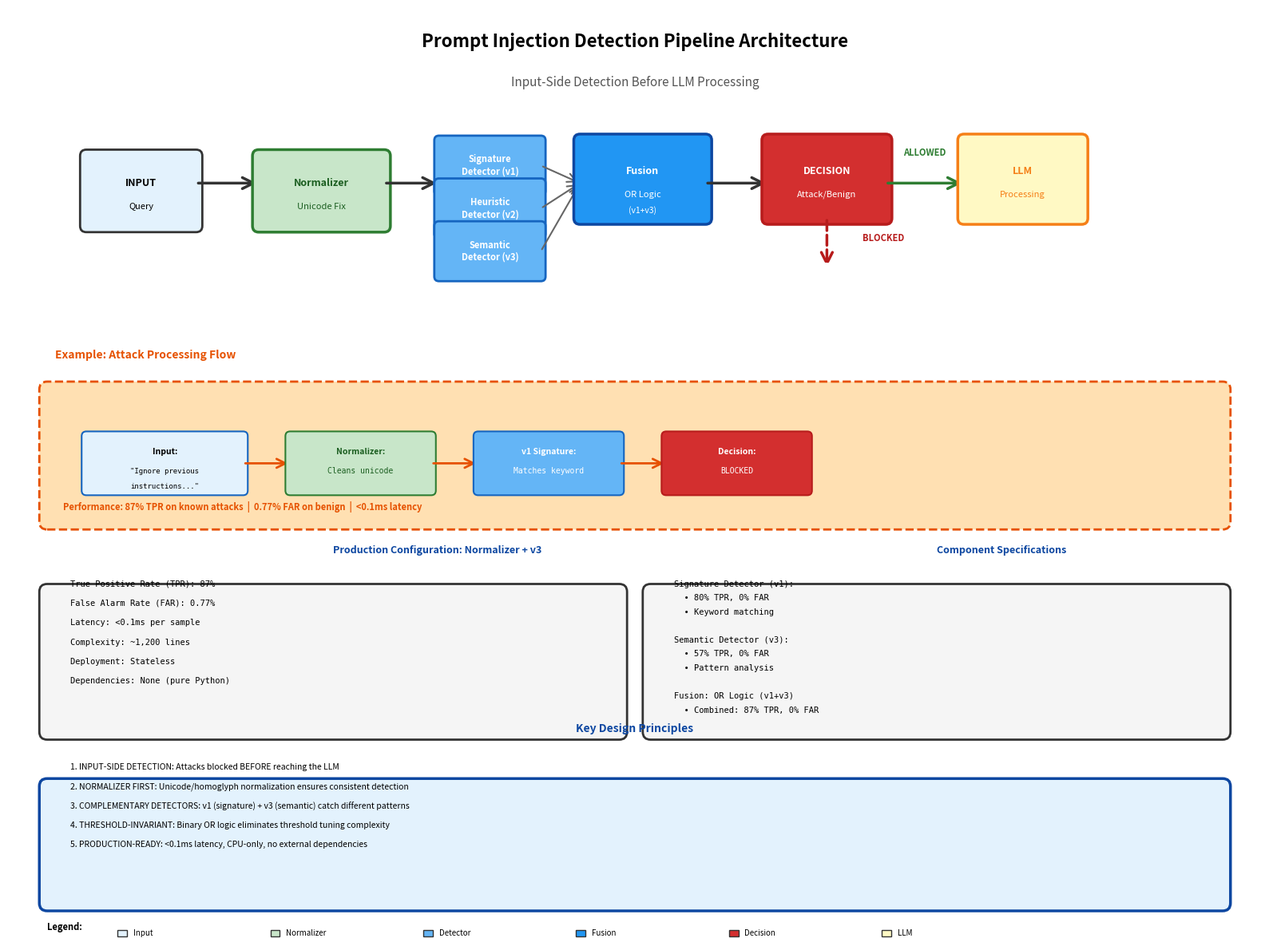

Here is the Python script that generated this plot: (Note: this script raises an exception after producing the figure.)
#!/usr/bin/env python3
"""
Figure 16: System Architecture - Centered Layout
Upper pipeline and example box centered on page
"""

import matplotlib.pyplot as plt
import matplotlib.patches as mpatches
from matplotlib.patches import FancyBboxPatch, FancyArrowPatch, Rectangle
import matplotlib.lines as mlines
import numpy as np
from pathlib import Path

fig = plt.figure(figsize=(16, 12))
ax = fig.add_subplot(111)
ax.set_xlim(0, 16)
ax.set_ylim(0, 12)
ax.axis('off')

# ============================================================================
# TITLE
# ============================================================================
ax.text(8, 11.5, 'Prompt Injection Detection Pipeline Architecture', 
        ha='center', fontsize=16, fontweight='bold')
ax.text(8, 11.0, 'Input-Side Detection Before LLM Processing', 
        ha='center', fontsize=11, style='italic', color='#555')

# ============================================================================
# COLOR SCHEME
# ============================================================================
color_input = '#E3F2FD'
color_normalizer = '#C8E6C9'
color_detector = '#64B5F6'
color_fusion = '#2196F3'
color_decision = '#D32F2F'
color_llm = '#FFF9C4'
color_example = '#FFE0B2'
color_metrics = '#F5F5F5'
color_border = '#333'

# ============================================================================
# SECTION 1: MAIN PIPELINE (Top) - CENTERED
# ============================================================================
y_pipeline = 9.8

# Calculate center position for the pipeline
# Total width needed: input(1.4) + arrow(0.8) + normalizer(1.6) + arrow(0.8) + detectors(1.3) + 
#                    arrows(1.0) + fusion(1.6) + arrow(0.8) + decision(1.5) + arrow(0.8) + llm(1.5)
# Total ≈ 14.1, so we start at (16-14.1)/2 = 0.95, but let's center better

# Center the entire pipeline horizontally
pipeline_start_x = 1.0  # Left margin for centering

# INPUT
input_box = FancyBboxPatch((pipeline_start_x, y_pipeline - 0.6), 1.4, 0.9, boxstyle="round,pad=0.08",
                           edgecolor=color_border, facecolor=color_input, linewidth=2)
ax.add_patch(input_box)
ax.text(pipeline_start_x + 0.7, y_pipeline - 0.05, 'INPUT', ha='center', va='center', 
        fontsize=9, fontweight='bold')
ax.text(pipeline_start_x + 0.7, y_pipeline - 0.35, 'Query', ha='center', va='center', 
        fontsize=8)

# Arrow to Normalizer
arrow1 = FancyArrowPatch((pipeline_start_x + 1.4, y_pipeline - 0.05), (pipeline_start_x + 2.2, y_pipeline - 0.05), 
                         arrowstyle='->', mutation_scale=25, linewidth=2.5, color=color_border)
ax.add_patch(arrow1)

# NORMALIZER
norm_box = FancyBboxPatch((pipeline_start_x + 2.2, y_pipeline - 0.6), 1.6, 0.9, boxstyle="round,pad=0.08",
                          edgecolor='#2E7D32', facecolor=color_normalizer, linewidth=2.5)
ax.add_patch(norm_box)
ax.text(pipeline_start_x + 3.0, y_pipeline - 0.05, 'Normalizer', ha='center', va='center', 
        fontsize=9, fontweight='bold', color='#1B5E20')
ax.text(pipeline_start_x + 3.0, y_pipeline - 0.35, 'Unicode Fix', ha='center', va='center', 
        fontsize=8, color='#1B5E20')

# Arrow to Detectors
arrow2 = FancyArrowPatch((pipeline_start_x + 3.8, y_pipeline - 0.05), (pipeline_start_x + 4.5, y_pipeline - 0.05), 
                         arrowstyle='->', mutation_scale=25, linewidth=2.5, color=color_border)
ax.add_patch(arrow2)

# ============================================================================
# THREE SEPARATE DETECTOR BOXES (Properly Aligned)
# ============================================================================
detector_width = 1.3
detector_height = 0.65
detector_x_start = pipeline_start_x + 4.5

# DETECTOR v1 (Signature) - TOP
det1_y = y_pipeline + 0.5
det1_box = FancyBboxPatch((detector_x_start, det1_y - detector_height), detector_width, detector_height, 
                          boxstyle="round,pad=0.06", edgecolor='#1565C0', facecolor=color_detector, linewidth=2)
ax.add_patch(det1_box)
ax.text(detector_x_start + detector_width/2, det1_y - detector_height/2, 'Signature\nDetector (v1)', 
        ha='center', va='center', fontsize=8, fontweight='bold', color='white')

# DETECTOR v2 (Heuristic) - MIDDLE
det2_y = y_pipeline - 0.05
det2_box = FancyBboxPatch((detector_x_start, det2_y - detector_height), detector_width, detector_height, 
                          boxstyle="round,pad=0.06", edgecolor='#1565C0', facecolor=color_detector, linewidth=2)
ax.add_patch(det2_box)
ax.text(detector_x_start + detector_width/2, det2_y - detector_height/2, 'Heuristic\nDetector (v2)', 
        ha='center', va='center', fontsize=8, fontweight='bold', color='white')

# DETECTOR v3 (Semantic) - BOTTOM
det3_y = y_pipeline - 0.6
det3_box = FancyBboxPatch((detector_x_start, det3_y - detector_height), detector_width, detector_height, 
                          boxstyle="round,pad=0.06", edgecolor='#1565C0', facecolor=color_detector, linewidth=2)
ax.add_patch(det3_box)
ax.text(detector_x_start + detector_width/2, det3_y - detector_height/2, 'Semantic\nDetector (v3)', 
        ha='center', va='center', fontsize=8, fontweight='bold', color='white')

# ============================================================================
# ARROWS FROM DETECTORS TO FUSION
# ============================================================================
fusion_x = pipeline_start_x + 6.3
fusion_y = y_pipeline - 0.05

# Arrow from v1 to fusion
arrow_d1 = FancyArrowPatch((detector_x_start + detector_width, det1_y - detector_height/2), 
                           (fusion_x, fusion_y), 
                           arrowstyle='->', mutation_scale=20, linewidth=1.5, color='#666')
ax.add_patch(arrow_d1)

# Arrow from v2 to fusion
arrow_d2 = FancyArrowPatch((detector_x_start + detector_width, det2_y - detector_height/2), 
                           (fusion_x, fusion_y), 
                           arrowstyle='->', mutation_scale=20, linewidth=1.5, color='#666')
ax.add_patch(arrow_d2)

# Arrow from v3 to fusion
arrow_d3 = FancyArrowPatch((detector_x_start + detector_width, det3_y - detector_height/2), 
                           (fusion_x, fusion_y), 
                           arrowstyle='->', mutation_scale=20, linewidth=1.5, color='#666')
ax.add_patch(arrow_d3)

# ============================================================================
# FUSION (OR Logic)
# ============================================================================
fusion_box = FancyBboxPatch((fusion_x, fusion_y - 0.45), 1.6, 1.0, boxstyle="round,pad=0.08",
                            edgecolor='#0D47A1', facecolor=color_fusion, linewidth=2.5)
ax.add_patch(fusion_box)
ax.text(fusion_x + 0.8, fusion_y + 0.15, 'Fusion', ha='center', va='center', 
        fontsize=9, fontweight='bold', color='white')
ax.text(fusion_x + 0.8, fusion_y - 0.15, 'OR Logic', ha='center', va='center', 
        fontsize=8, color='white')
ax.text(fusion_x + 0.8, fusion_y - 0.35, '(v1+v3)', ha='center', va='center', 
        fontsize=7.5, color='white')

# Arrow to Decision
arrow3 = FancyArrowPatch((fusion_x + 1.6, fusion_y), (fusion_x + 2.4, fusion_y), 
                         arrowstyle='->', mutation_scale=25, linewidth=2.5, color=color_border)
ax.add_patch(arrow3)

# ============================================================================
# DECISION
# ============================================================================
decision_x = fusion_x + 2.4
decision_box = FancyBboxPatch((decision_x, fusion_y - 0.45), 1.5, 1.0, boxstyle="round,pad=0.08",
                              edgecolor='#B71C1C', facecolor=color_decision, linewidth=2.5)
ax.add_patch(decision_box)
ax.text(decision_x + 0.75, fusion_y + 0.15, 'DECISION', ha='center', va='center', 
        fontsize=9, fontweight='bold', color='white')
ax.text(decision_x + 0.75, fusion_y - 0.15, 'Attack/Benign', ha='center', va='center', 
        fontsize=8, color='white')

# Arrow BLOCKED (downward)
arrow_blocked = FancyArrowPatch((decision_x + 0.75, fusion_y - 0.45), (decision_x + 0.75, fusion_y - 1.1), 
                                arrowstyle='->', mutation_scale=25, linewidth=2.5, 
                                color='#B71C1C', linestyle='--')
ax.add_patch(arrow_blocked)
ax.text(decision_x + 1.2, fusion_y - 0.75, 'BLOCKED', ha='left', fontsize=8, fontweight='bold', 
        color='#B71C1C')

# Arrow ALLOWED (rightward)
arrow_allowed = FancyArrowPatch((decision_x + 1.5, fusion_y), (decision_x + 2.5, fusion_y), 
                                arrowstyle='->', mutation_scale=25, linewidth=2.5, 
                                color='#2E7D32')
ax.add_patch(arrow_allowed)
ax.text(decision_x + 2.0, fusion_y + 0.35, 'ALLOWED', ha='center', fontsize=8, fontweight='bold', 
        color='#2E7D32')

# ============================================================================
# LLM PROCESSING
# ============================================================================
llm_x = decision_x + 2.5
llm_box = FancyBboxPatch((llm_x, fusion_y - 0.45), 1.5, 1.0, boxstyle="round,pad=0.08",
                         edgecolor='#F57F17', facecolor=color_llm, linewidth=2.5)
ax.add_patch(llm_box)
ax.text(llm_x + 0.75, fusion_y + 0.15, 'LLM', ha='center', va='center', 
        fontsize=9, fontweight='bold', color='#F57F17')
ax.text(llm_x + 0.75, fusion_y - 0.15, 'Processing', ha='center', va='center', 
        fontsize=8, color='#F57F17')

# ============================================================================
# SECTION 2: EXAMPLE ATTACK FLOW - CENTERED AND CLOSER TO TITLE
# ============================================================================
y_example_title = 7.5
y_example = 7.1

# Title for example
ax.text(0.6, y_example_title, 'Example: Attack Processing Flow', fontsize=10, fontweight='bold', 
        color='#E65100')

# Example box - centered and closer to title
example_box = FancyBboxPatch((0.5, y_example - 1.7), 15.0, 1.7, boxstyle="round,pad=0.1",
                             edgecolor='#E65100', facecolor=color_example, linewidth=2, linestyle='--')
ax.add_patch(example_box)

# Example input
ex_input = FancyBboxPatch((1.0, y_example - 1.3), 2.0, 0.7, boxstyle="round,pad=0.06",
                          edgecolor='#1565C0', facecolor=color_input, linewidth=1.5)
ax.add_patch(ex_input)
ax.text(2.0, y_example - 0.8, 'Input:', ha='center', va='center', 
        fontsize=7.5, fontweight='bold')
ax.text(2.0, y_example - 1.05, '"Ignore previous', ha='center', va='center', 
        fontsize=6.5, family='monospace')
ax.text(2.0, y_example - 1.25, 'instructions..."', ha='center', va='center', 
        fontsize=6.5, family='monospace')

# Arrow
arrow_ex1 = FancyArrowPatch((3.0, y_example - 0.95), (3.6, y_example - 0.95), 
                            arrowstyle='->', mutation_scale=20, linewidth=2, color='#E65100')
ax.add_patch(arrow_ex1)

# Normalizer step
ex_norm = FancyBboxPatch((3.6, y_example - 1.3), 1.8, 0.7, boxstyle="round,pad=0.06",
                         edgecolor='#2E7D32', facecolor=color_normalizer, linewidth=1.5)
ax.add_patch(ex_norm)
ax.text(4.5, y_example - 0.8, 'Normalizer:', ha='center', va='center', 
        fontsize=7.5, fontweight='bold', color='#1B5E20')
ax.text(4.5, y_example - 1.05, 'Cleans unicode', ha='center', va='center', 
        fontsize=7, family='monospace', color='#1B5E20')

# Arrow
arrow_ex2 = FancyArrowPatch((5.4, y_example - 0.95), (6.0, y_example - 0.95), 
                            arrowstyle='->', mutation_scale=20, linewidth=2, color='#E65100')
ax.add_patch(arrow_ex2)

# v1 Detection
ex_v1 = FancyBboxPatch((6.0, y_example - 1.3), 1.8, 0.7, boxstyle="round,pad=0.06",
                       edgecolor='#1565C0', facecolor=color_detector, linewidth=1.5)
ax.add_patch(ex_v1)
ax.text(6.9, y_example - 0.8, 'v1 Signature:', ha='center', va='center', 
        fontsize=7.5, fontweight='bold', color='white')
ax.text(6.9, y_example - 1.05, 'Matches keyword', ha='center', va='center', 
        fontsize=7, family='monospace', color='white')

# Arrow
arrow_ex3 = FancyArrowPatch((7.8, y_example - 0.95), (8.4, y_example - 0.95), 
                            arrowstyle='->', mutation_scale=20, linewidth=2, color='#E65100')
ax.add_patch(arrow_ex3)

# Decision
ex_decision = FancyBboxPatch((8.4, y_example - 1.3), 1.8, 0.7, boxstyle="round,pad=0.06",
                             edgecolor='#B71C1C', facecolor=color_decision, linewidth=1.5)
ax.add_patch(ex_decision)
ax.text(9.3, y_example - 0.8, 'Decision:', ha='center', va='center', 
        fontsize=7.5, fontweight='bold', color='white')
ax.text(9.3, y_example - 1.05, 'BLOCKED', ha='center', va='center', 
        fontsize=7, family='monospace', color='white')

# Performance metrics
perf_text = 'Performance: 87% TPR on known attacks  |  0.77% FAR on benign  |  <0.1ms latency'
ax.text(0.7, y_example - 1.55, perf_text, fontsize=8, style='italic', 
        color='#E65100', fontweight='bold')

# ============================================================================
# SECTION 3: METRICS & SPECIFICATIONS (Two columns)
# ============================================================================
y_metrics = 4.5

# Left column: Production Configuration
metrics_box_left = FancyBboxPatch((0.5, y_metrics - 1.8), 7.3, 1.8, boxstyle="round,pad=0.1",
                                  edgecolor=color_border, facecolor=color_metrics, linewidth=2)
ax.add_patch(metrics_box_left)
ax.text(4.15, y_metrics + 0.5, 'Production Configuration: Normalizer + v3', 
        fontsize=9, fontweight='bold', color='#0D47A1')

metrics_lines_left = [
    'True Positive Rate (TPR): 87%',
    'False Alarm Rate (FAR): 0.77%',
    'Latency: <0.1ms per sample',
    'Complexity: ~1,200 lines',
    'Deployment: Stateless',
    'Dependencies: None (pure Python)'
]

y_pos = y_metrics + 0.15
for line in metrics_lines_left:
    ax.text(0.8, y_pos, line, fontsize=7.5, family='monospace', verticalalignment='top')
    y_pos -= 0.25

# Right column: Component Specifications
metrics_box_right = FancyBboxPatch((8.2, y_metrics - 1.8), 7.3, 1.8, boxstyle="round,pad=0.1",
                                   edgecolor=color_border, facecolor=color_metrics, linewidth=2)
ax.add_patch(metrics_box_right)
ax.text(11.85, y_metrics + 0.5, 'Component Specifications', fontsize=9, fontweight='bold', 
        color='#0D47A1')

details_lines = [
    'Signature Detector (v1):',
    '  • 80% TPR, 0% FAR',
    '  • Keyword matching',
    '',
    'Semantic Detector (v3):',
    '  • 57% TPR, 0% FAR',
    '  • Pattern analysis',
    '',
    'Fusion: OR Logic (v1+v3)',
    '  • Combined: 87% TPR, 0% FAR'
]

y_pos = y_metrics + 0.15
for line in details_lines:
    ax.text(8.5, y_pos, line, fontsize=7.5, family='monospace', verticalalignment='top')
    y_pos -= 0.18

# ============================================================================
# SECTION 4: KEY DESIGN PRINCIPLES (Bottom)
# ============================================================================
y_principles = 2.0

principles_box = FancyBboxPatch((0.5, y_principles - 1.5), 15.0, 1.5, boxstyle="round,pad=0.1",
                                edgecolor='#0D47A1', facecolor='#E3F2FD', linewidth=2.5)
ax.add_patch(principles_box)
ax.text(8, y_principles + 0.7, 'Key Design Principles', fontsize=10, fontweight='bold', 
        color='#0D47A1', ha='center')

principles_lines = [
    '1. INPUT-SIDE DETECTION: Attacks blocked BEFORE reaching the LLM',
    '2. NORMALIZER FIRST: Unicode/homoglyph normalization ensures consistent detection',
    '3. COMPLEMENTARY DETECTORS: v1 (signature) + v3 (semantic) catch different patterns',
    '4. THRESHOLD-INVARIANT: Binary OR logic eliminates threshold tuning complexity',
    '5. PRODUCTION-READY: <0.1ms latency, CPU-only, no external dependencies'
]

y_pos = y_principles + 0.3
for line in principles_lines:
    ax.text(0.8, y_pos, line, fontsize=7.5, verticalalignment='top')
    y_pos -= 0.25

# ============================================================================
# LEGEND
# ============================================================================
legend_y = 0.15
ax.text(0.5, legend_y, 'Legend:', fontsize=8, fontweight='bold')

colors_legend = [
    (color_input, 'Input'),
    (color_normalizer, 'Normalizer'),
    (color_detector, 'Detector'),
    (color_fusion, 'Fusion'),
    (color_decision, 'Decision'),
    (color_llm, 'LLM'),
]

legend_x = 1.4
for i, (color, label) in enumerate(colors_legend):
    rect = Rectangle((legend_x + i*1.95, legend_y - 0.08), 0.12, 0.08, 
                     facecolor=color, edgecolor=color_border, linewidth=1)
    ax.add_patch(rect)
    ax.text(legend_x + i*1.95 + 0.2, legend_y - 0.04, label, fontsize=7, va='center')

plt.tight_layout()
output_path = Path(__file__).parent / 'GENERATED_FIGURES' / 'figure_16_system_architecture.png'
plt.savefig(str(output_path), dpi=300, bbox_inches='tight', facecolor='white', edgecolor='none')
print("✓ Figure 16 (Centered Layout) generated successfully!")
print(f"  Saved to: {output_path}")
print("\nCentering Improvements:")
print("  ✓ Upper pipeline diagram centered on page")
print("  ✓ Example box (red dashed) centered on page")
print("  ✓ Example box moved closer to its title")
print("  ✓ Better visual balance")
print("  ✓ Professional layout")
